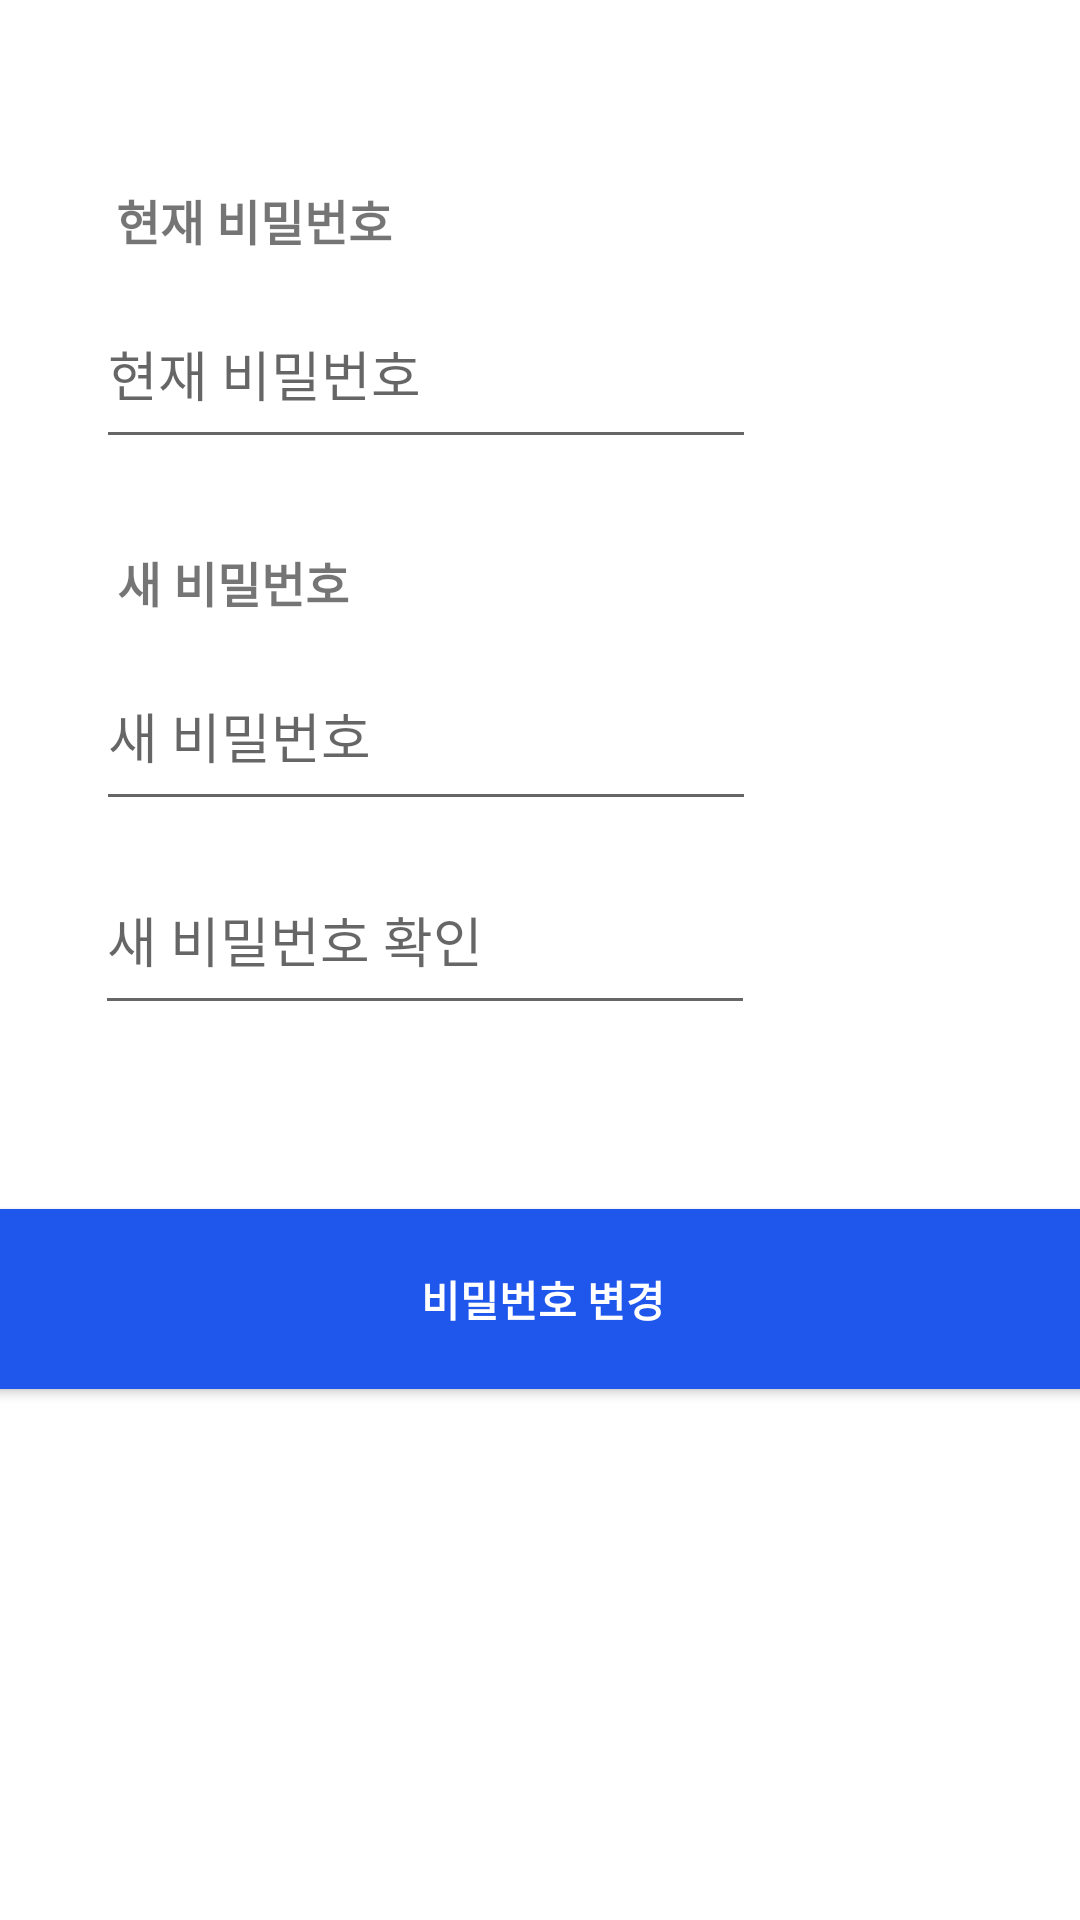

Write the Android layout XML for this screen, with the resource values it uses.
<!-- AndroidManifest.xml: application theme Theme.MapApp -->
<!-- res/layout/activity_update_password.xml -->
<?xml version="1.0" encoding="utf-8"?>
<androidx.constraintlayout.widget.ConstraintLayout xmlns:android="http://schemas.android.com/apk/res/android"
    xmlns:app="http://schemas.android.com/apk/res-auto"
    xmlns:tools="http://schemas.android.com/tools"
    android:layout_width="match_parent"
    android:layout_height="match_parent"
    tools:context=".profile.UpdatePasswordActivity">

    <TextView
        android:id="@+id/current_password_tv"
        android:layout_width="wrap_content"
        android:layout_height="wrap_content"
        android:text="현재 비밀번호"
        android:textSize="16sp"
        android:textStyle="bold"
        app:layout_constraintBottom_toBottomOf="parent"
        app:layout_constraintEnd_toEndOf="parent"
        app:layout_constraintHorizontal_bias="0.144"
        app:layout_constraintStart_toStartOf="parent"
        app:layout_constraintTop_toTopOf="parent"
        app:layout_constraintVertical_bias="0.1" />

    <EditText
        android:id="@+id/current_password_et"
        android:layout_width="220dp"
        android:layout_height="60dp"
        android:layout_marginTop="8dp"
        android:ems="10"
        android:hint="현재 비밀번호"
        android:inputType="textPassword"
        app:layout_constraintBottom_toBottomOf="parent"
        app:layout_constraintEnd_toEndOf="parent"
        app:layout_constraintHorizontal_bias="0.228"
        app:layout_constraintStart_toStartOf="parent"
        app:layout_constraintTop_toBottomOf="@+id/current_password_tv"
        app:layout_constraintVertical_bias="0.0" />

    <TextView
        android:id="@+id/new_password_tv"
        android:layout_width="wrap_content"
        android:layout_height="wrap_content"
        android:text="새 비밀번호"
        android:textSize="16sp"
        android:textStyle="bold"
        app:layout_constraintBottom_toBottomOf="parent"
        app:layout_constraintEnd_toEndOf="parent"
        app:layout_constraintHorizontal_bias="0.138"
        app:layout_constraintStart_toStartOf="parent"
        app:layout_constraintTop_toBottomOf="@+id/current_password_tv"
        app:layout_constraintVertical_bias="0.183" />

    <EditText
        android:id="@+id/new_password_et"
        android:layout_width="220dp"
        android:layout_height="60dp"
        android:layout_marginTop="8dp"
        android:ems="10"
        android:hint="새 비밀번호"
        android:inputType="textPassword"
        app:layout_constraintBottom_toBottomOf="parent"
        app:layout_constraintEnd_toEndOf="parent"
        app:layout_constraintHorizontal_bias="0.228"
        app:layout_constraintStart_toStartOf="parent"
        app:layout_constraintTop_toBottomOf="@+id/new_password_tv"
        app:layout_constraintVertical_bias="0.0" />

    <EditText
        android:id="@+id/new_password_confirn_et"
        android:layout_width="220dp"
        android:layout_height="60dp"
        android:layout_marginTop="8dp"
        android:ems="10"
        android:hint="새 비밀번호 확인"
        android:inputType="textPassword"
        app:layout_constraintBottom_toBottomOf="parent"
        app:layout_constraintEnd_toEndOf="parent"
        app:layout_constraintHorizontal_bias="0.225"
        app:layout_constraintStart_toStartOf="parent"
        app:layout_constraintTop_toBottomOf="@+id/new_password_et"
        app:layout_constraintVertical_bias="0.0" />

    <androidx.appcompat.widget.AppCompatButton
        android:id="@+id/update_password_btn"
        android:layout_width="373dp"
        android:layout_height="60dp"
        android:layout_marginTop="18dp"
        android:background="@color/color_main"
        android:text="비밀번호 변경"
        android:textColor="#FFFFFF"
        android:textStyle="bold"
        app:layout_constraintBottom_toBottomOf="parent"
        app:layout_constraintEnd_toEndOf="parent"
        app:layout_constraintHorizontal_bias="0.454"
        app:layout_constraintStart_toStartOf="parent"
        app:layout_constraintTop_toTopOf="parent"
        app:layout_constraintVertical_bias="0.685" />
</androidx.constraintlayout.widget.ConstraintLayout>
<!-- resources referenced by this layout -->
<resources>
  <color name="color_main">#1f57ed</color>
  <style name="Theme.MapApp" parent="Theme.MaterialComponents.DayNight.DarkActionBar">
          
          <item name="colorPrimary">@color/color_main</item>
          <item name="colorPrimaryVariant">@color/purple_700</item>
          <item name="colorOnPrimary">@color/white</item>
          
          <item name="colorSecondary">@color/teal_200</item>
          <item name="colorSecondaryVariant">@color/teal_700</item>
          <item name="colorOnSecondary">@color/black</item>
          
          <item name="android:statusBarColor" tools:targetApi="l">?attr/colorPrimaryVariant</item>
          
      </style>
  <color name="purple_700">#FF3700B3</color>
  <color name="white">#FFFFFFFF</color>
  <color name="teal_200">#FF03DAC5</color>
  <color name="teal_700">#FF018786</color>
  <color name="black">#FF000000</color>
</resources>
